Labelled photos from "split", an image-classification folder in Akshat-Aggarwal-200/Plant-Disease-Detection. The possible labels are: apple apple scab, apple black rot, apple cedar apple rust, apple healthy.

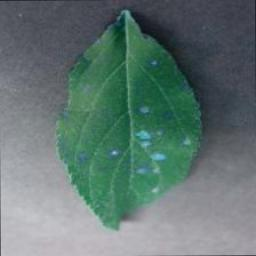
Label: apple cedar apple rust

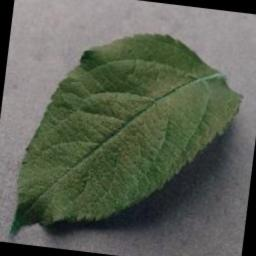
Label: apple healthy

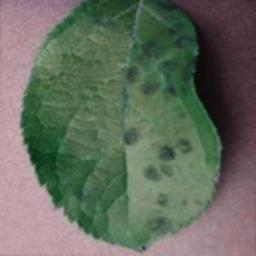
Label: apple apple scab

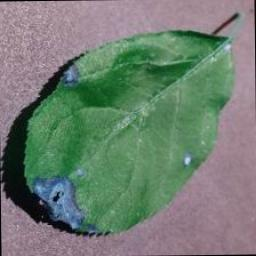
Label: apple black rot

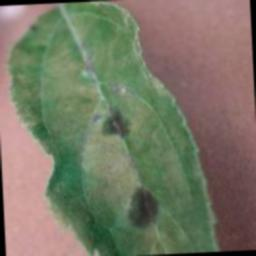
Label: apple apple scab

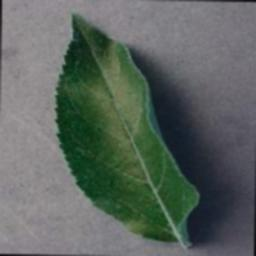
Label: apple healthy
